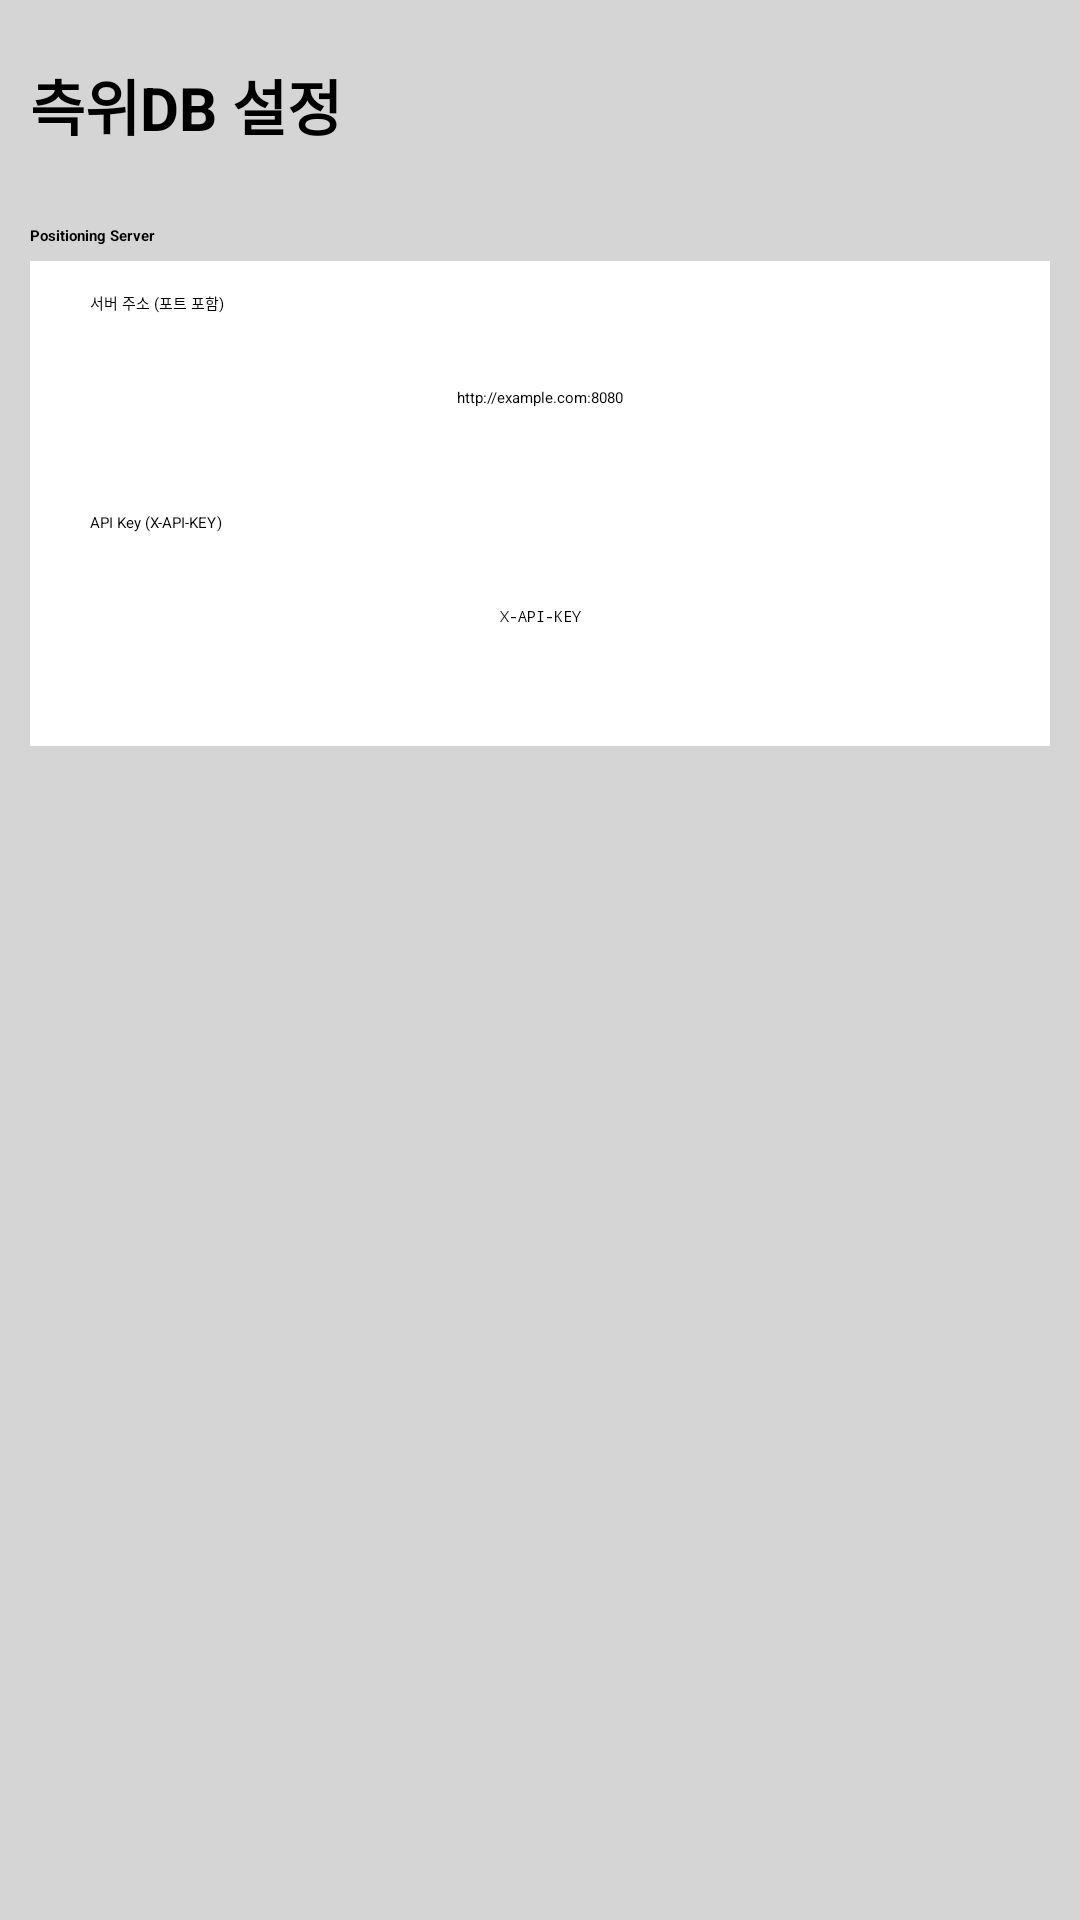

Here is an Android app screen rendered from its layout file. Give the layout XML and the strings, colors and styles it references.
<!-- AndroidManifest.xml: application theme Theme.App -->
<!-- res/layout/fragment_position_setting.xml -->
<?xml version="1.0" encoding="utf-8"?>
<FrameLayout xmlns:android="http://schemas.android.com/apk/res/android"
    xmlns:app="http://schemas.android.com/apk/res-auto"
    xmlns:tools="http://schemas.android.com/tools"
    android:layout_width="match_parent"
    android:layout_height="match_parent"
    android:background="@color/gray">

    <androidx.constraintlayout.widget.ConstraintLayout
        android:layout_width="match_parent"
        android:layout_height="match_parent">

        

        <TextView
            android:id="@+id/textView_position_setting"
            android:layout_width="0dp"
            android:layout_height="50dp"
            android:layout_marginStart="10dp"
            android:layout_marginTop="10dp"
            android:layout_marginBottom="10dp"
            android:gravity="center_vertical"
            android:text="측위DB 설정"
            android:textColor="@color/black"
            android:textSize="20sp"
            android:textStyle="bold"
            app:layout_constraintEnd_toStartOf="@+id/imageButton_position_close_setting"
            app:layout_constraintHorizontal_weight="8.5"
            app:layout_constraintStart_toStartOf="parent"
            app:layout_constraintTop_toTopOf="parent" />

        <ImageButton
            android:id="@+id/imageButton_position_close_setting"
            android:layout_width="0dp"
            android:layout_height="0dp"
            android:layout_marginEnd="10dp"
            app:layout_constraintBottom_toBottomOf="@+id/textView_position_setting"
            app:layout_constraintEnd_toEndOf="parent"
            app:layout_constraintHorizontal_weight="1.5"
            app:layout_constraintStart_toEndOf="@+id/textView_position_setting"
            app:layout_constraintTop_toTopOf="@+id/textView_position_setting"
            app:srcCompat="@drawable/ic_baseline_close_24" />


        <ScrollView
            android:id="@+id/scrollView_position_setting"
            android:layout_width="0dp"
            android:layout_height="0dp"
            android:layout_marginStart="10dp"
            android:layout_marginTop="10dp"
            android:layout_marginEnd="10dp"
            android:layout_marginBottom="10dp"
            app:layout_constraintBottom_toTopOf="@+id/linearLayout_position_setting"
            app:layout_constraintEnd_toEndOf="parent"
            app:layout_constraintStart_toStartOf="parent"
            app:layout_constraintTop_toBottomOf="@+id/textView_position_setting">

            <LinearLayout
                android:layout_width="match_parent"
                android:layout_height="wrap_content"
                android:orientation="vertical">

                <TextView
                    android:id="@+id/textView_position_positioning_server_option"
                    android:layout_width="match_parent"
                    android:layout_height="wrap_content"
                    android:layout_marginTop="5dp"
                    android:text="Positioning Server"
                    android:textColor="@color/black"
                    android:textStyle="bold" />

                <androidx.constraintlayout.widget.ConstraintLayout
                    android:id="@+id/constraintLayout_position_positioning_server"
                    android:layout_width="match_parent"
                    android:layout_height="wrap_content"
                    android:layout_marginTop="5dp"
                    android:background="@color/white"
                    android:paddingHorizontal="20dp"
                    android:paddingVertical="10dp">

                    <TextView
                        android:id="@+id/textView_position_positioning_server_option_place"
                        android:layout_width="match_parent"
                        android:layout_height="wrap_content"
                        android:text="@string/server_option_path"
                        app:layout_constraintStart_toStartOf="parent"
                        app:layout_constraintTop_toTopOf="parent" />

                    <EditText
                        android:id="@+id/editText_position_positioning_server_option_ip"
                        android:layout_width="0dp"
                        android:layout_height="46dp"
                        android:layout_marginTop="5dp"
                        android:gravity="center"
                        android:hint="http://example.com:8080"
                        android:importantForAutofill="no"
                        android:inputType="textUri"
                        app:layout_constraintEnd_toEndOf="parent"
                        app:layout_constraintStart_toStartOf="parent"
                        app:layout_constraintTop_toBottomOf="@+id/textView_position_positioning_server_option_place" />

                    <TextView
                        android:id="@+id/textView_position_positioning_server_option_api_key"
                        android:layout_width="match_parent"
                        android:layout_height="wrap_content"
                        android:layout_marginTop="15dp"
                        android:text="@string/server_option_api_key"
                        app:layout_constraintStart_toStartOf="parent"
                        app:layout_constraintTop_toBottomOf="@+id/editText_position_positioning_server_option_ip" />

                    <EditText
                        android:id="@+id/editText_position_positioning_server_option_api_key"
                        android:layout_width="0dp"
                        android:layout_height="46dp"
                        android:layout_marginTop="5dp"
                        android:layout_marginBottom="10dp"
                        android:gravity="center"
                        android:hint="X-API-KEY"
                        android:importantForAutofill="no"
                        android:inputType="textPassword"
                        app:layout_constraintBottom_toBottomOf="parent"
                        app:layout_constraintEnd_toEndOf="parent"
                        app:layout_constraintStart_toStartOf="parent"
                        app:layout_constraintTop_toBottomOf="@+id/textView_position_positioning_server_option_api_key" />

                </androidx.constraintlayout.widget.ConstraintLayout>

            </LinearLayout>
        </ScrollView>


        <LinearLayout
            android:id="@+id/linearLayout_position_setting"
            android:layout_width="match_parent"
            android:layout_height="0dp"
            android:layout_weight="1"
            android:gravity="center_vertical"
            android:orientation="horizontal"
            app:layout_constraintBottom_toBottomOf="parent"
            app:layout_constraintEnd_toEndOf="parent"
            app:layout_constraintStart_toStartOf="parent">

            <ImageButton
                android:id="@+id/imageButton_position_save_setting"
                android:layout_width="wrap_content"
                android:layout_height="wrap_content"
                android:layout_marginEnd="10dp"
                android:adjustViewBounds="true"
                android:scaleType="fitCenter"
                app:srcCompat="@drawable/ic_baseline_save_48" />
        </LinearLayout>
    </androidx.constraintlayout.widget.ConstraintLayout>
</FrameLayout>
<!-- resources referenced by this layout -->
<resources>
  <color name="black">#FF000000</color>
  <color name="gray">#D5D5D5</color>
  <color name="white">#FFFFFFFF</color>
  <string name="server_option_api_key">API Key (X-API-KEY)</string>
  <string name="server_option_path">서버 주소 (포트 포함)</string>
  <style name="Theme.App" parent="Theme.AppCompat.Light.NoActionBar">
          
          <item name="colorPrimary">@color/purple_200</item>
          <item name="colorPrimaryVariant">@color/purple_700</item>
          <item name="colorOnPrimary">@color/black</item>
          
          <item name="colorSecondary">@color/teal_200</item>
          <item name="colorSecondaryVariant">@color/teal_200</item>
          <item name="colorOnSecondary">@color/black</item>
          
          <item name="android:statusBarColor" tools:targetApi="l">?attr/colorPrimaryVariant</item>
          
      </style>
  <color name="purple_200">#FFBB86FC</color>
  <color name="purple_700">#FF3700B3</color>
  <color name="teal_200">#FF03DAC5</color>
</resources>
